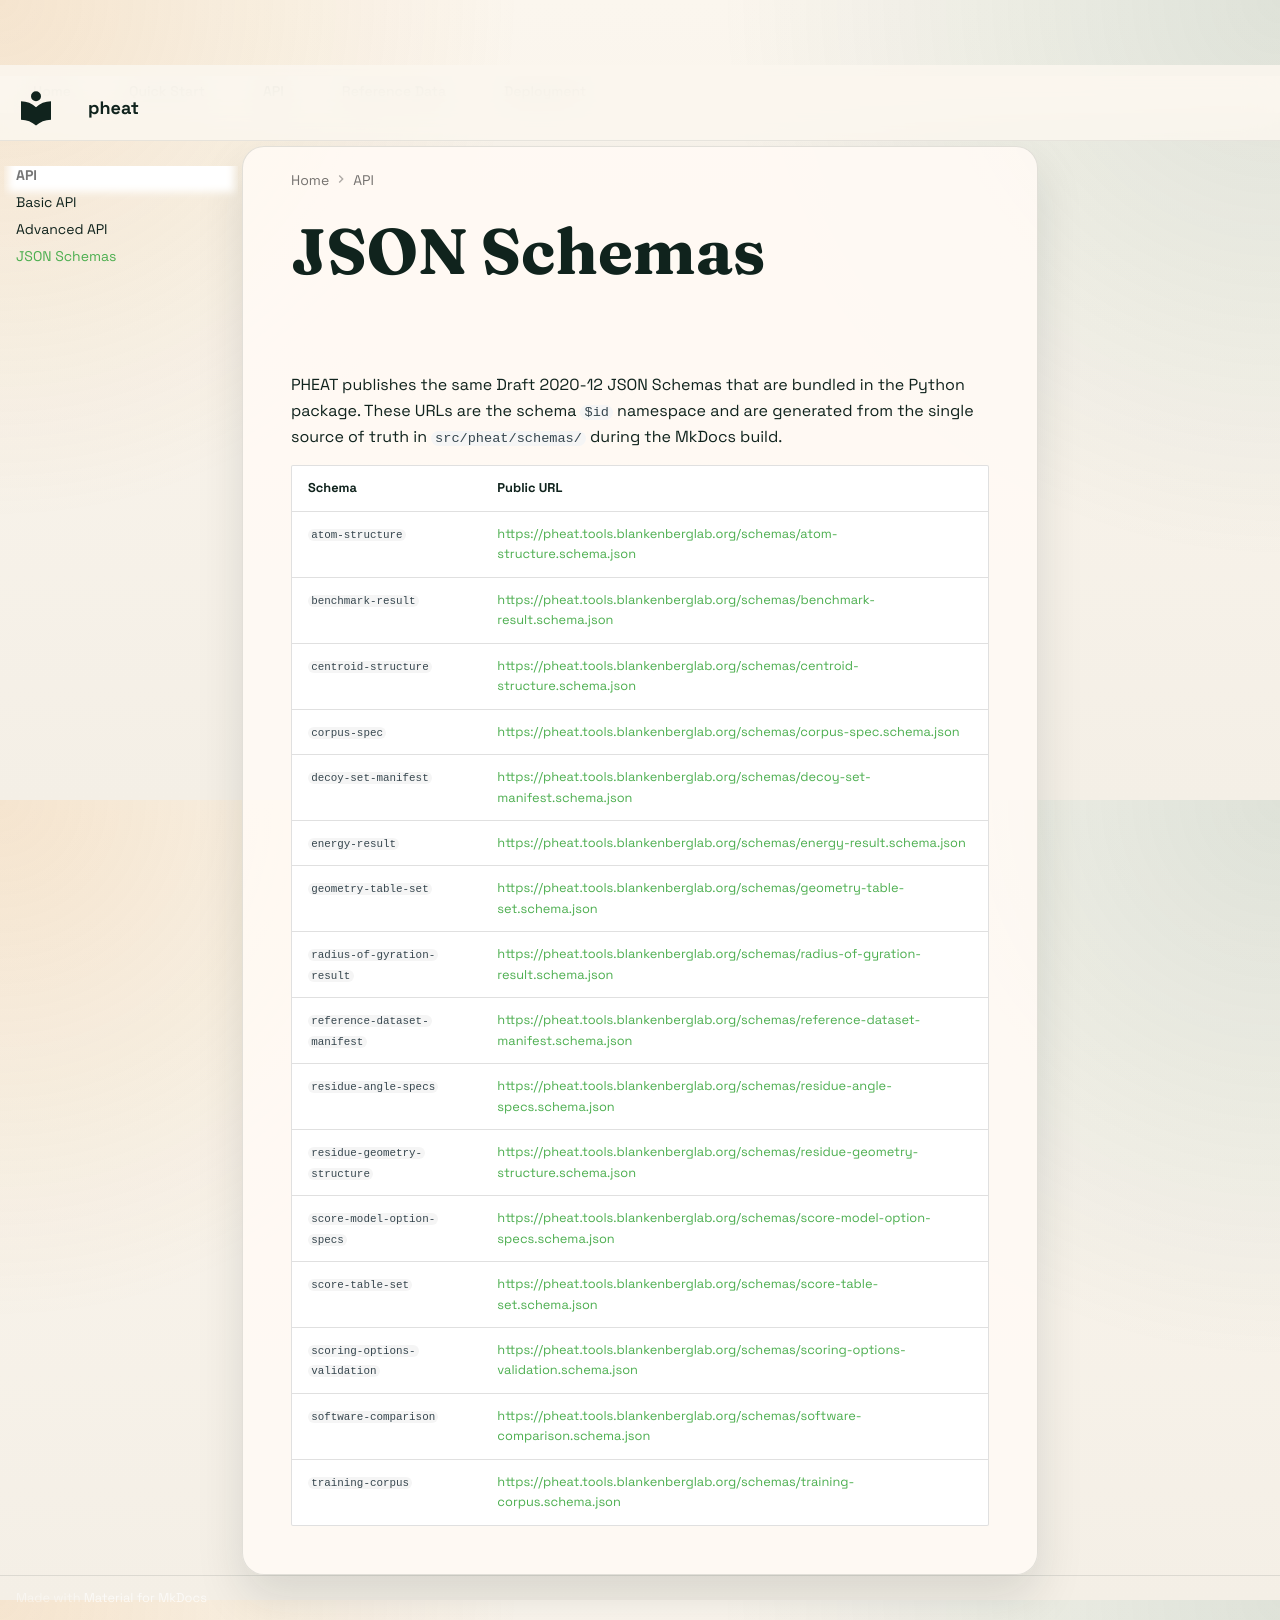

repository: BlankenbergLab/pheat · page: schema-reference/index.html · generator: mkdocs

# JSON Schemas

PHEAT publishes the same Draft 2020-12 JSON Schemas that are bundled in the
Python package. These URLs are the schema `$id` namespace and are generated from
the single source of truth in `src/pheat/schemas/` during the MkDocs build.

| Schema | Public URL |
| --- | --- |
| `atom-structure` | <https://pheat.tools.blankenberglab.org/schemas/atom-structure.schema.json> |
| `benchmark-result` | <https://pheat.tools.blankenberglab.org/schemas/benchmark-result.schema.json> |
| `centroid-structure` | <https://pheat.tools.blankenberglab.org/schemas/centroid-structure.schema.json> |
| `corpus-spec` | <https://pheat.tools.blankenberglab.org/schemas/corpus-spec.schema.json> |
| `decoy-set-manifest` | <https://pheat.tools.blankenberglab.org/schemas/decoy-set-manifest.schema.json> |
| `energy-result` | <https://pheat.tools.blankenberglab.org/schemas/energy-result.schema.json> |
| `geometry-table-set` | <https://pheat.tools.blankenberglab.org/schemas/geometry-table-set.schema.json> |
| `radius-of-gyration-result` | <https://pheat.tools.blankenberglab.org/schemas/radius-of-gyration-result.schema.json> |
| `reference-dataset-manifest` | <https://pheat.tools.blankenberglab.org/schemas/reference-dataset-manifest.schema.json> |
| `residue-angle-specs` | <https://pheat.tools.blankenberglab.org/schemas/residue-angle-specs.schema.json> |
| `residue-geometry-structure` | <https://pheat.tools.blankenberglab.org/schemas/residue-geometry-structure.schema.json> |
| `score-model-option-specs` | <https://pheat.tools.blankenberglab.org/schemas/score-model-option-specs.schema.json> |
| `score-table-set` | <https://pheat.tools.blankenberglab.org/schemas/score-table-set.schema.json> |
| `scoring-options-validation` | <https://pheat.tools.blankenberglab.org/schemas/scoring-options-validation.schema.json> |
| `software-comparison` | <https://pheat.tools.blankenberglab.org/schemas/software-comparison.schema.json> |
| `training-corpus` | <https://pheat.tools.blankenberglab.org/schemas/training-corpus.schema.json> |
